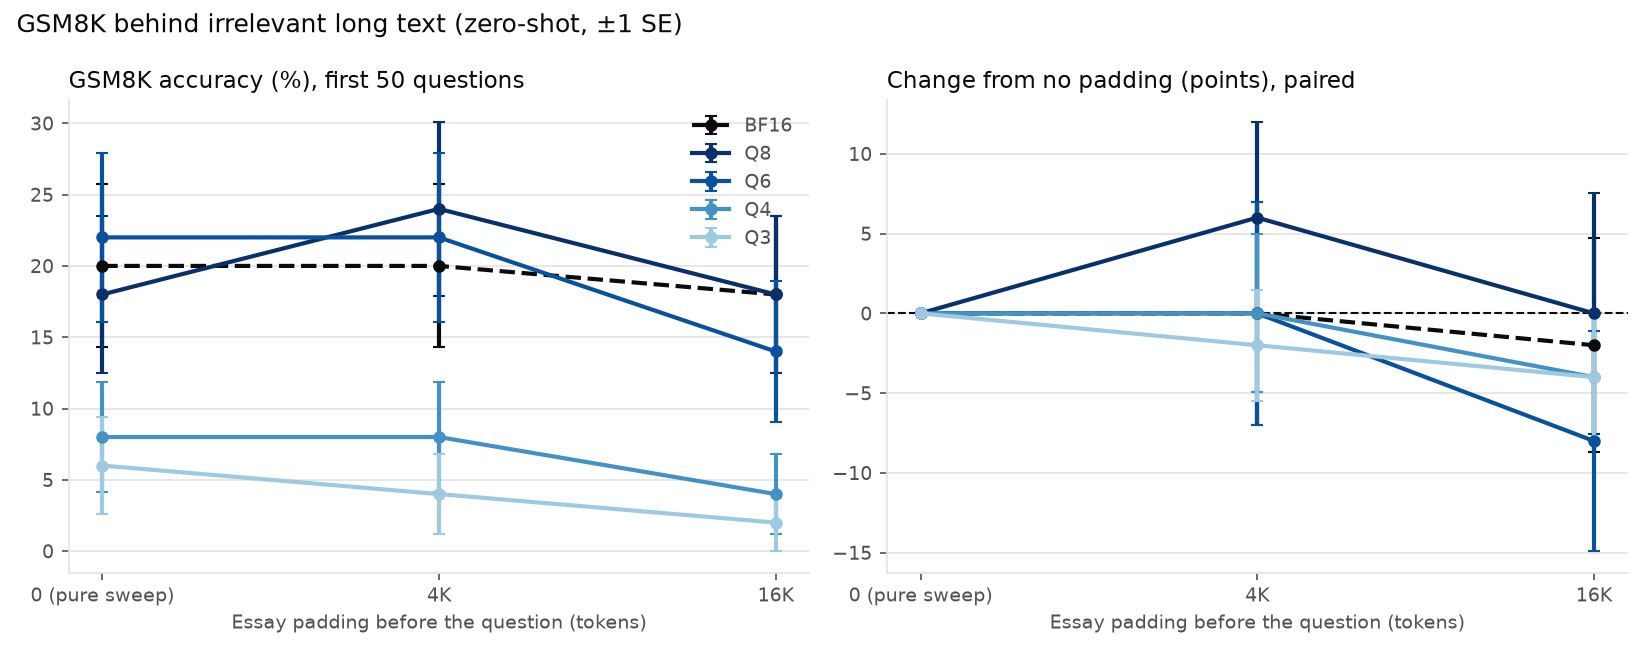

The file beside this chart, header and first rows:
level, padding, questions, accuracy, accuracy_se, change_from_pad0, change_se
BF16, 0, 50, 0.2, 0.05714, 0.0, 0.0
BF16, 0, 100, 0.21, 0.04094, 0.0, 0.0
BF16, 4096, 50, 0.2, 0.05714, 0.0, 0.06999
BF16, 4096, 100, 0.19, 0.03943, -0.02, 0.0492
BF16, 16384, 50, 0.18, 0.05488, -0.02, 0.06694
Q8, 0, 50, 0.18, 0.05488, 0.0, 0.0
Q8, 0, 100, 0.22, 0.04163, 0.0, 0.0
Q8, 4096, 50, 0.24, 0.06101, 0.06, 0.06
Q8, 4096, 100, 0.2, 0.0402, -0.02, 0.0471
Q8, 16384, 50, 0.18, 0.05488, 0.0, 0.07559
Q6, 0, 50, 0.22, 0.05918, 0.0, 0.0
Q6, 0, 100, 0.25, 0.04352, 0.0, 0.0
Q6, 4096, 50, 0.22, 0.05918, 0.0, 0.06999
Q6, 4096, 100, 0.18, 0.03861, -0.07, 0.04976
Q6, 16384, 50, 0.14, 0.04957, -0.08, 0.06905
Q4, 0, 50, 0.08, 0.03876, 0.0, 0.0
Q4, 0, 100, 0.11, 0.03145, 0.0, 0.0
Q4, 4096, 50, 0.08, 0.03876, 0.0, 0.04949
Q4, 4096, 100, 0.1, 0.03015, -0.01, 0.03891
Q4, 16384, 50, 0.04, 0.02799, -0.04, 0.04
Q3, 0, 50, 0.06, 0.03393, 0.0, 0.0
Q3, 0, 100, 0.12, 0.03266, 0.0, 0.0
Q3, 4096, 50, 0.04, 0.02799, -0.02, 0.03488
Q3, 4096, 100, 0.03, 0.01714, -0.09, 0.03208
Q3, 16384, 50, 0.02, 0.02, -0.04, 0.04
